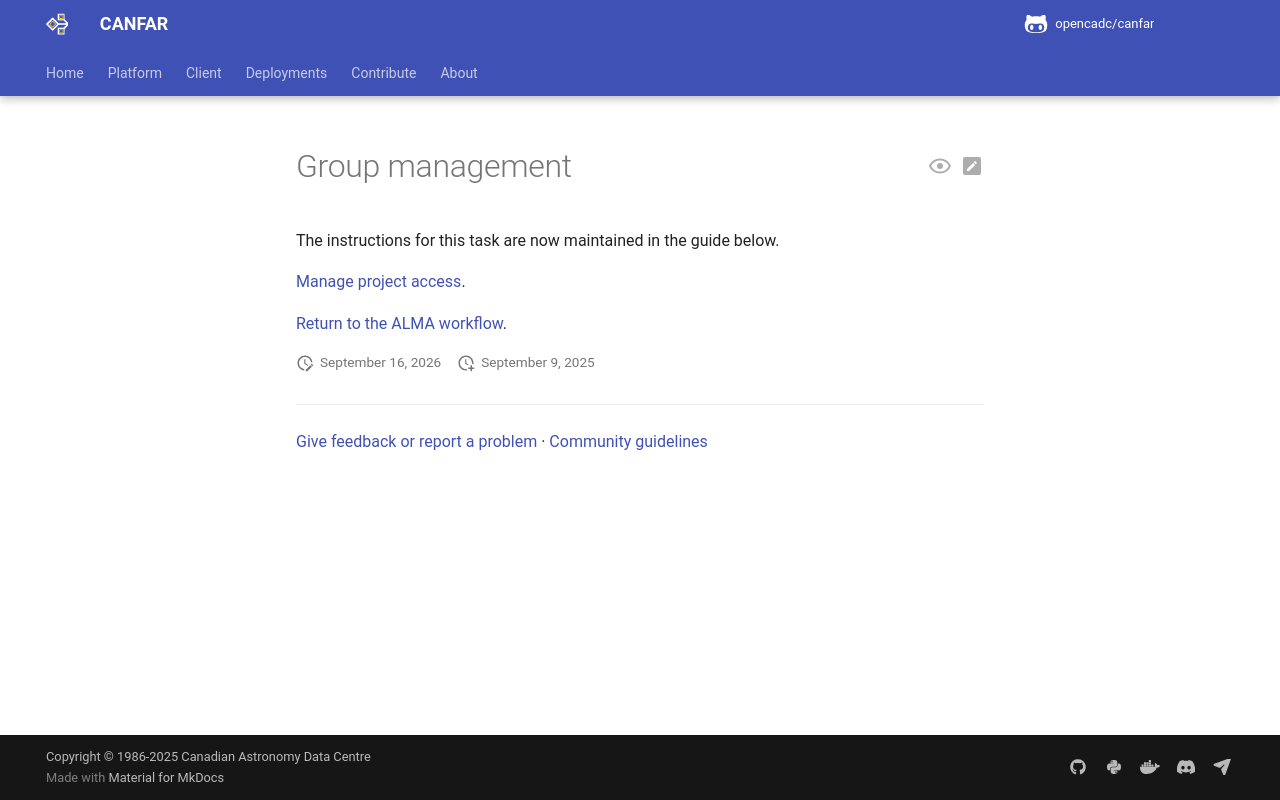

repository: opencadc/canfar · page: edge/platform/community/alma/General_tools/Group_management/index.html · generator: mkdocs

# Group management

The instructions for this task are now maintained in the guide below.

[Manage project access](../../../permissions.md).

[Return to the ALMA workflow](../index.md).
